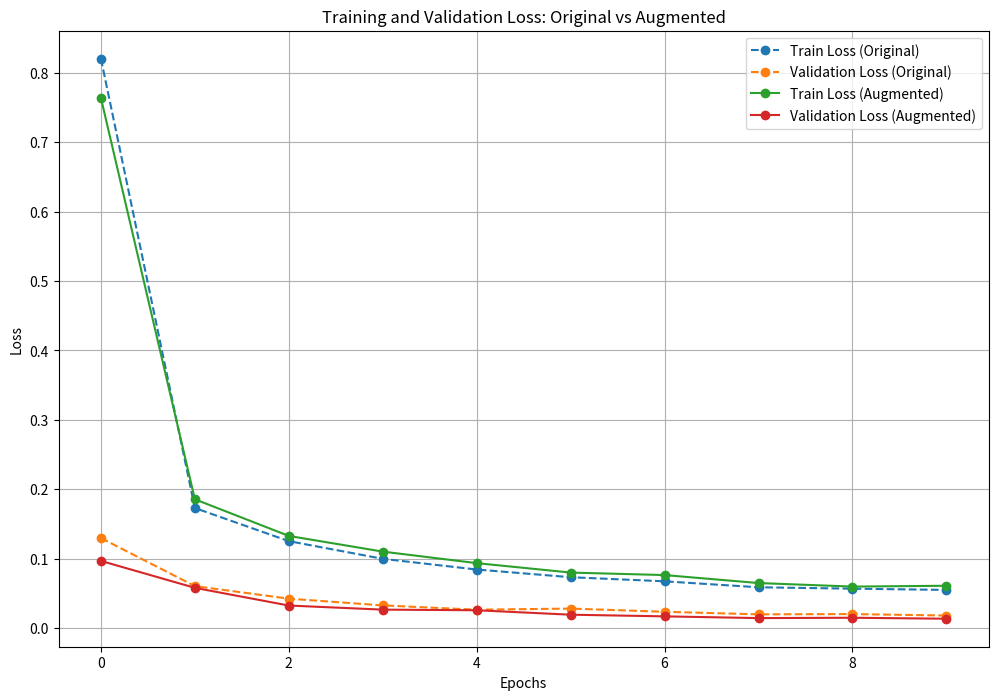

Reproduce this figure in Python.
import matplotlib.pyplot as plt

# Original and Augmented loss data
original_train_losses = [0.8204, 0.1730, 0.1253, 0.0998, 0.0844, 0.0733, 0.0674, 0.0588, 0.0568, 0.0550]
original_valid_losses = [0.1297, 0.0605, 0.0424, 0.0327, 0.0265, 0.0281, 0.0235, 0.0198, 0.0202, 0.0181]
augmented_train_losses = [0.7638, 0.1856, 0.1328, 0.1102, 0.0936, 0.0800, 0.0764, 0.0649, 0.0598, 0.0610]
augmented_valid_losses = [0.0968, 0.0580, 0.0325, 0.0266, 0.0257, 0.0193, 0.0169, 0.0144, 0.0149, 0.0135]

epochs = list(range(10))  # 0 to 9

# Plotting the loss graph
plt.figure(figsize=(12, 8))

# Original data
plt.plot(epochs, original_train_losses, label="Train Loss (Original)", marker='o', linestyle='--')
plt.plot(epochs, original_valid_losses, label="Validation Loss (Original)", marker='o', linestyle='--')

# Augmented data
plt.plot(epochs, augmented_train_losses, label="Train Loss (Augmented)", marker='o', linestyle='-')
plt.plot(epochs, augmented_valid_losses, label="Validation Loss (Augmented)", marker='o', linestyle='-')

plt.title("Training and Validation Loss: Original vs Augmented")
plt.xlabel("Epochs")
plt.ylabel("Loss")
plt.legend()
plt.grid(True)
plt.show()
